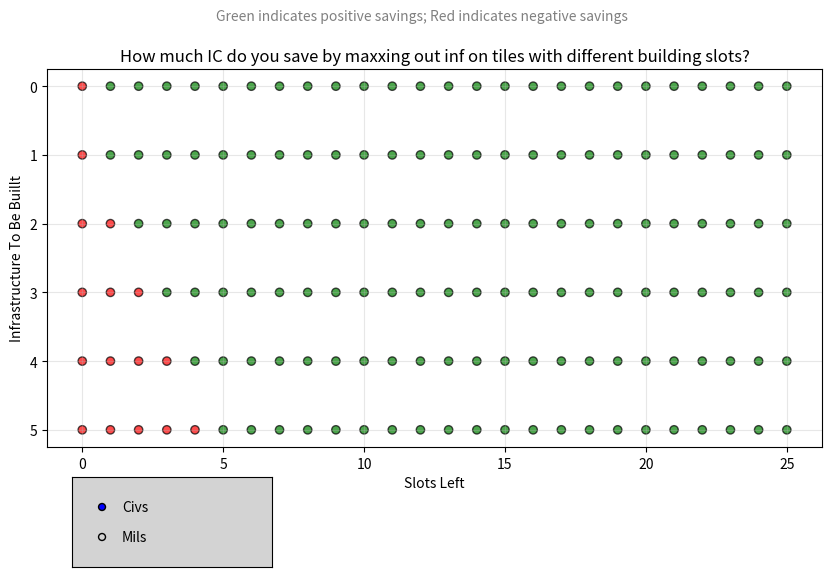

Reproduce this figure in Python.
import matplotlib.pyplot as plt
from matplotlib.widgets import Cursor, RadioButtons
import numpy as np

infraLevel = list(range(6))
costOfEachInfraLevel = [6000, 5000, 4285.714, 3750, 3333.333]
slotsLeft = list(range(26))

X = []  
Y = []  
C = []  
savings_values = []  

def calculate_savings(saving_per_slot):
    global X, Y, C, savings_values
    X = []
    Y = []
    C = []
    savings_values = []
    for i in infraLevel:
        costOfInfra = sum(costOfEachInfraLevel[i:5])
        for x in slotsLeft:
            savings = (x * saving_per_slot) / 2 - costOfInfra
            X.append(x)
            Y.append(i)
            C.append('green' if savings > 0 else 'red')
            savings_values.append(savings)

calculate_savings(10800)

fig, ax = plt.subplots(figsize=(10, 6))
sc = ax.scatter(X, Y, c=C, alpha=0.7, edgecolor='k')

plt.subplots_adjust(bottom=0.25)
plt.title("How much IC do you save by maxxing out inf on tiles with different building slots?")
plt.suptitle("Green indicates positive savings; Red indicates negative savings", fontsize=10, color="gray")
plt.xlabel("Slots Left")
plt.ylabel("Infrastructure To Be Buillt")
plt.yticks(ticks=infraLevel, labels=[str(i) for i in reversed(infraLevel)])
plt.grid(alpha=0.3)

annot = ax.annotate("", xy=(0, 0), xytext=(10, 10), textcoords="offset points",
                    bbox=dict(boxstyle="round", fc="w"), arrowprops=dict(arrowstyle="->"))
annot.set_visible(False)

def update_annot(ind):
    pos = sc.get_offsets()[ind[0]]
    annot.xy = pos
    text = f"Savings: {savings_values[ind[0]]:.2f}"
    annot.set_text(text)
    annot.get_bbox_patch().set_facecolor(C[ind[0]])
    annot.get_bbox_patch().set_alpha(0.6)

def hover(event):
    vis = annot.get_visible()
    if event.inaxes == ax:
        cont, ind = sc.contains(event)
        if cont:
            update_annot(ind["ind"])
            annot.set_visible(True)
            fig.canvas.draw_idle()
        else:
            if vis:
                annot.set_visible(False)
                fig.canvas.draw_idle()

def update_plot(label):
    saving_per_slot = 10800 if label == 'Civs' else 7200
    calculate_savings(saving_per_slot)
    sc.set_offsets(np.c_[X, Y])
    sc.set_facecolors(C)
    fig.canvas.draw_idle()

ax_radio = plt.axes([0.15, 0.05, 0.2, 0.15], facecolor="lightgray")
radio = RadioButtons(ax_radio, ("Civs", "Mils"))
radio.on_clicked(update_plot)

fig.canvas.mpl_connect("motion_notify_event", hover)

plt.show()
